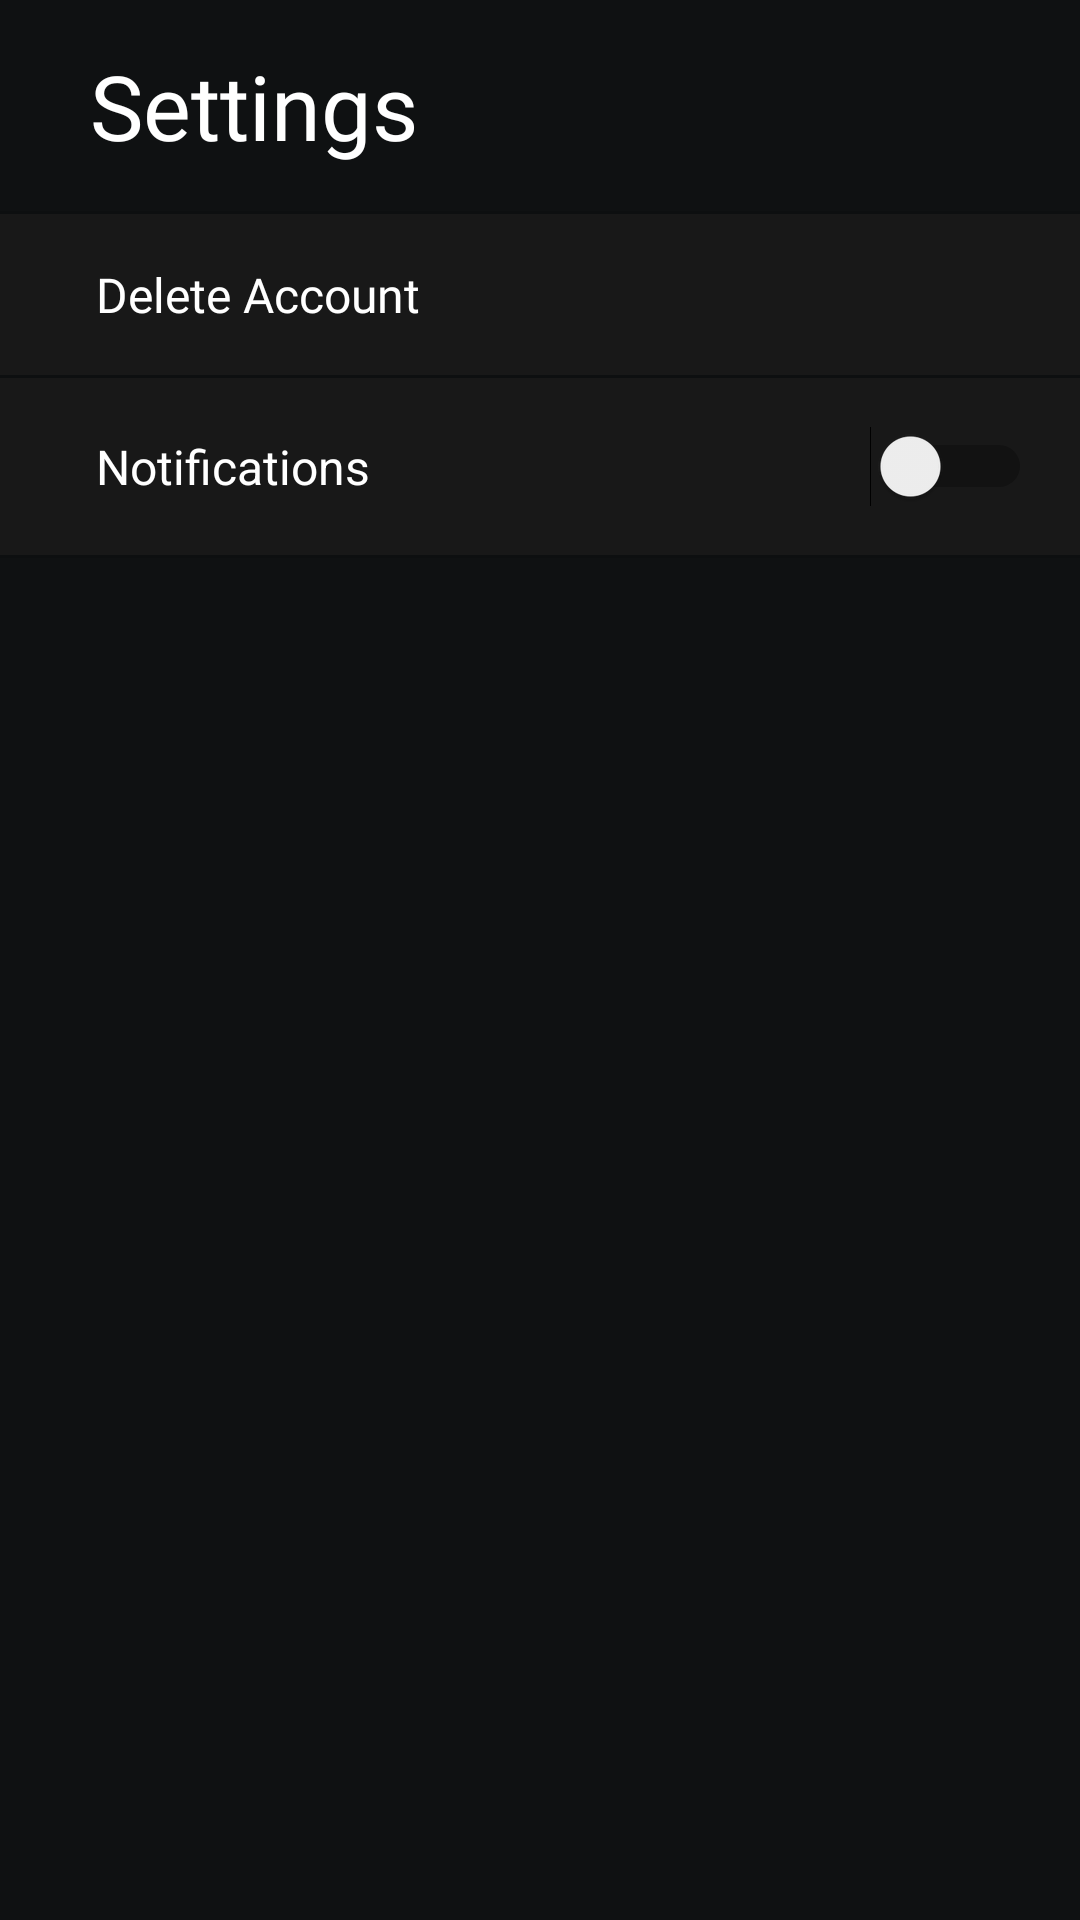

Produce the Android XML layout that renders to this screen, including the resource entries it uses.
<!-- AndroidManifest.xml: application theme Theme.Loop -->
<!-- res/layout/activity_settings.xml -->
<LinearLayout xmlns:android="http://schemas.android.com/apk/res/android"
    xmlns:app="http://schemas.android.com/apk/res-auto"
    xmlns:tools="http://schemas.android.com/tools"
    android:layout_width="match_parent"
    android:layout_height="match_parent"
    android:orientation="vertical"
    android:background="@color/app_background">

    <TextView
        android:id="@+id/back"
        android:layout_width="wrap_content"
        android:layout_height="wrap_content"
        android:text="Settings"
        android:textColor="@color/white"
        android:textSize="30dp"
        android:layout_marginHorizontal="15dp"
        android:fontFamily="@font/alata"
        android:padding="15dp"/>

    <View
        android:layout_width="match_parent"
        android:layout_height="1dp"
        android:background="?android:attr/listDivider" />

    <LinearLayout
        android:id="@+id/deleteProfile"
        android:layout_width="match_parent"
        android:layout_height="wrap_content"
        android:orientation="vertical"
        android:paddingTop="16dp"
        android:clickable="true"
        android:background="@color/app_2background">

        <TextView
            android:layout_width="wrap_content"
            android:layout_height="wrap_content"
            android:text="Delete Account"
            android:fontFamily="@font/alata"
            android:paddingStart="16dp"
            android:layout_marginBottom="16dp"
            android:layout_marginHorizontal="16dp"
            android:textSize="16sp"
            android:textColor="@color/white"
            android:gravity="center_vertical" />

        <LinearLayout
            android:id="@+id/deleteContainer"
            android:layout_width="match_parent"
            android:layout_height="wrap_content"
            android:visibility="gone"
            android:orientation="vertical">

            <com.google.android.material.textfield.TextInputLayout
                android:id="@+id/tilPassword"
                android:layout_width="match_parent"
                android:layout_height="wrap_content"
                android:layout_marginHorizontal="30dp"
                android:layout_marginBottom="10dp"
                app:boxCornerRadiusTopEnd="15dp"
                app:boxCornerRadiusBottomEnd="15dp"
                app:boxCornerRadiusBottomStart="15dp"
                app:boxCornerRadiusTopStart="15dp"
                app:passwordToggleTint="@color/white"
                app:passwordToggleEnabled="true">

                <com.google.android.material.textfield.TextInputEditText
                    android:id="@+id/edPassword"
                    android:layout_width="match_parent"
                    android:layout_height="wrap_content"
                    android:textColor="@color/white"
                    android:hint="Password"
                    android:inputType="textPassword" />
            </com.google.android.material.textfield.TextInputLayout>

            <androidx.appcompat.widget.AppCompatButton
                android:id="@+id/btnConfirmDelete"
                android:layout_width="match_parent"
                android:layout_height="wrap_content"
                android:layout_marginHorizontal="30dp"
                android:layout_marginBottom="5dp"
                android:layout_marginTop="5dp"
                android:backgroundTint="@color/red"
                android:background="@drawable/button_shape"
                android:text="Delete Permently"
                android:textAllCaps="false"
                android:textColor="@color/white"/>
        </LinearLayout>
    </LinearLayout>

    <View
        android:layout_width="match_parent"
        android:layout_height="1dp"
        android:background="?android:attr/listDivider" />

    <LinearLayout
        android:id="@+id/notificationSettings"
        android:layout_width="match_parent"
        android:layout_height="wrap_content"
        android:orientation="horizontal"
        android:paddingTop="16dp"
        android:paddingBottom="16dp"
        android:clickable="true"
        android:background="@color/app_2background">

        <Switch
            android:id="@+id/notification"
            android:layout_width="0dp"
            android:layout_height="wrap_content"
            android:layout_weight="1"
            android:text="Notifications"
            android:paddingStart="16dp"
            android:textSize="16dp"
            android:layout_marginHorizontal="16dp"
            android:textColor="@color/white"
            android:gravity="center_vertical"
            tools:ignore="UseSwitchCompatOrMaterialXml" />
    </LinearLayout>

    <View
        android:layout_width="match_parent"
        android:layout_height="1dp"
        android:background="?android:attr/listDivider" />
</LinearLayout>
<!-- resources referenced by this layout -->
<resources>
  <color name="app_2background">#181818</color>
  <color name="app_background">#0F1112</color>
  <color name="red">#F34646</color>
  <color name="white">#FFFFFFFF</color>
  <!-- drawable button_shape (drawable) -->
  <?xml version="1.0" encoding="UTF-8"?>
  <shape xmlns:android="http://schemas.android.com/apk/res/android">
      <solid android:color="@color/white"/>
  
      <stroke android:width="0dp"
          android:color="#ff000000" />
  
      <padding android:left="1dp"
          android:top="1dp"
          android:right="1dp"
          android:bottom="1dp" />
  
      <corners android:radius="15dp" />
  </shape>
  <style name="Theme.Loop" parent="Base.Theme.Loop" />
  <style name="Base.Theme.Loop" parent="Theme.Material3.Light.NoActionBar">
          
           <item name="colorPrimary">@color/app_color</item>
          <item name="android:statusBarColor">#0F1112</item>
          <item name="bottomSheetDialogTheme">@style/AppBottomSheetDialogTheme</item>
  
      </style>
  <color name="app_color">#FFD233</color>
  <style name="AppBottomSheetDialogTheme" parent="Theme.Design.BottomSheetDialog">
          <item name="bottomSheetStyle">@style/AppModalStyle</item>
  
      </style>
  <style name="AppModalStyle" parent="Widget.Design.BottomSheet.Modal">
          <item name="android:background">@drawable/popup_shape</item>
      </style>
  <!-- drawable popup_shape (drawable) -->
  <?xml version="1.0" encoding="UTF-8"?>
  <shape xmlns:android="http://schemas.android.com/apk/res/android">
      <solid android:color="@color/app_background"/>
  
      <stroke android:width="3dp"
          android:color="#FFFFFF" />
  
      <padding android:left="1dp"
          android:top="1dp"
          android:right="1dp"
          android:bottom="1dp" />
  
      <corners android:radius="15dp" />
  </shape>
</resources>
